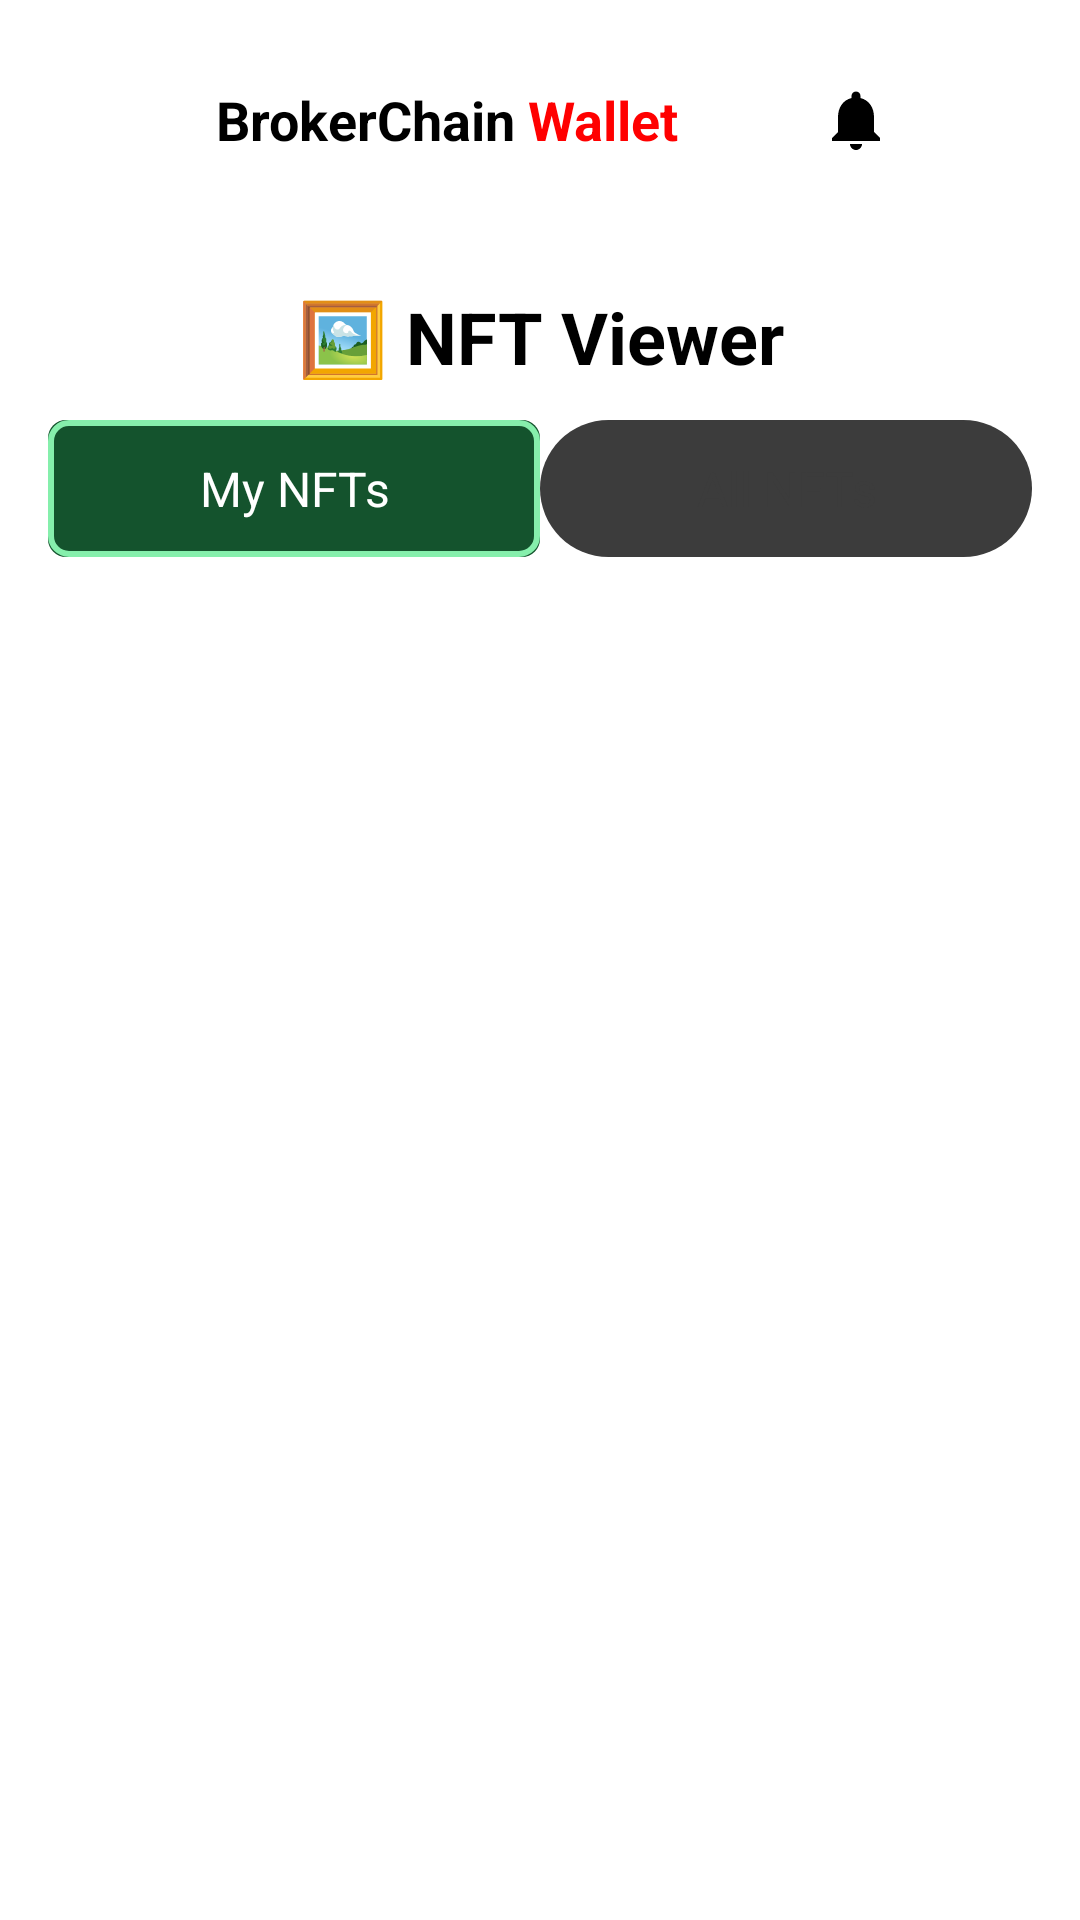

This screen was rendered from an Android layout file. Write that file and the resources it references.
<!-- AndroidManifest.xml: application theme Theme.BrokerFi -->
<!-- res/layout/activity_nft_view.xml -->
<?xml version="1.0" encoding="utf-8"?>
<LinearLayout xmlns:android="http://schemas.android.com/apk/res/android"
    android:layout_width="match_parent"
    android:layout_height="match_parent"
    android:orientation="vertical"
    android:background="@color/white">

    <include layout="@layout/topbar" />

    <RelativeLayout
        android:layout_width="match_parent"
        android:layout_height="match_parent"
        android:layout_below="@id/action_bar">

        
        <TextView
            android:layout_width="match_parent"
            android:layout_height="wrap_content"
            android:layout_margin="16dp"
            android:text="@string/activity_nft_view_title"
            android:textSize="24sp"
            android:textStyle="bold"
            android:textColor="@color/black"
            android:gravity="center" />

        
        <LinearLayout
            android:layout_width="match_parent"
            android:layout_height="wrap_content"
            android:layout_marginTop="60dp"
            android:layout_marginHorizontal="16dp"
            android:orientation="horizontal">

            <TextView
                android:id="@+id/myNFTsButton"
                android:layout_width="0dp"
                android:layout_height="wrap_content"
                android:layout_weight="1"
                android:text="@string/activity_nft_view_my_nfts"
                android:textSize="16sp"
                android:textColor="@color/white"
                android:background="@drawable/custom_green_background"
                android:gravity="center"
                android:padding="12dp"
                android:clickable="true" />

            <TextView
                android:id="@+id/allNFTsButton"
                android:layout_width="0dp"
                android:layout_height="wrap_content"
                android:layout_weight="1"
                android:text="@string/activity_nft_view_all_nfts"
                android:textSize="16sp"
                android:textColor="@color/grey_60"
                android:background="@drawable/custom_button_bg_gray"
                android:gravity="center"
                android:padding="12dp"
                android:clickable="true" />

        </LinearLayout>

        
        <TextView
            android:id="@+id/loadingText"
            android:layout_width="wrap_content"
            android:layout_height="wrap_content"
            android:layout_centerInParent="true"
            android:text="@string/activity_nft_view_loading"
            android:textSize="16sp"
            android:textColor="@color/grey_60"
            android:visibility="gone" />

        
        <TextView
            android:id="@+id/errorText"
            android:layout_width="wrap_content"
            android:layout_height="wrap_content"
            android:layout_centerInParent="true"
            android:text="@string/activity_nft_view_load_failed"
            android:textSize="16sp"
            android:textColor="@color/red_127"
            android:visibility="gone" />

        
        <androidx.recyclerview.widget.RecyclerView
            android:id="@+id/recyclerView"
            android:layout_width="match_parent"
            android:layout_height="match_parent"
            android:layout_marginTop="120dp"
            android:padding="16dp"
            android:visibility="gone" />

    </RelativeLayout>

</LinearLayout>
<!-- res/layout/topbar.xml (included above) -->
<?xml version="1.0" encoding="utf-8"?>
<RelativeLayout xmlns:android="http://schemas.android.com/apk/res/android"
    android:id="@+id/action_bar"
    android:layout_width="match_parent"
    android:layout_height="wrap_content"
    android:orientation="horizontal"
    android:padding="16dp">

    <ImageView
        android:id="@+id/dashedBorderView"
        android:layout_width="48dp"
        android:layout_height="48dp"
        android:layout_marginRight="8dp"

        android:src="@drawable/logo4" />








    <TextView
        android:id="@+id/brokerTextview"
        android:layout_width="wrap_content"
        android:layout_height="wrap_content"
        android:layout_centerVertical="true"
        android:layout_toRightOf="@+id/dashedBorderView"
        android:text="@string/topbar_brokerchain"
        android:textColor="#000000"
        android:textSize="18sp"
        android:textStyle="bold" />

    <TextView
        android:id="@+id/brokerTextview1"
        android:layout_width="wrap_content"
        android:layout_height="wrap_content"
        android:layout_centerVertical="true"
        android:layout_toRightOf="@+id/brokerTextview"
        android:text="@string/topbar_wallet_spaced"
        android:textColor="#FF0000"
        android:textSize="18sp"
        android:textStyle="bold" />
    <TextView
        android:layout_width="wrap_content"
        android:layout_height="wrap_content"
        android:layout_centerVertical="true"
        android:layout_toRightOf="@+id/brokerTextview1"
        android:text=""
        android:textColor="#000000"
        android:textSize="18sp"
        android:textStyle="bold" />
    
















    <ImageView
        android:id="@+id/notificationBtn"
        android:layout_width="wrap_content"
        android:layout_height="wrap_content"
        android:layout_centerVertical="true"
        android:layout_toEndOf="@+id/brokerTextview1"
        android:layout_toStartOf="@+id/menu"
        android:padding="8dp"
        android:src="@drawable/notifications_vector"
        android:background="?android:attr/selectableItemBackground"
        android:contentDescription="@string/topbar_content_desc_notifications"
        android:layout_marginStart="8dp"
        android:layout_marginEnd="8dp"
        android:clickable="true" />

    <ImageView
        android:id="@+id/menu"
        android:layout_width="wrap_content"
        android:layout_height="wrap_content"
        android:layout_centerVertical="true"
        android:layout_alignParentRight="true"
        android:contentDescription="@string/topbar_content_desc_menu"

        android:src="@drawable/action_menu_30" />


</RelativeLayout>
<!-- resources referenced by this layout -->
<resources>
  <color name="black">#FF000000</color>
  <color name="grey_60">#3C3C3C</color>
  <color name="red_127">#7F1D1D</color>
  <color name="white">#FFFFFFFF</color>
  <!-- drawable custom_button_bg_gray (drawable) -->
  <?xml version="1.0" encoding="utf-8"?>
  <selector xmlns:android="http://schemas.android.com/apk/res/android">
      <item android:state_pressed="true">
          <shape>
              <solid android:color="#e5e7eb" /> 
              <corners android:radius="24dp" /> 
          </shape>
      </item>
      <item>
          <shape>
              <solid android:color="#3C3C3C" /> 
              <corners android:radius="24dp" /> 
          </shape>
      </item>
  
  </selector>
  <!-- drawable custom_green_background (drawable) -->
  <layer-list xmlns:android="http://schemas.android.com/apk/res/android">
      <item>
          <shape android:shape="rectangle">
              <solid android:color="@color/green_83" />
              <corners android:radius="6dp" />
          </shape>
      </item>
      <item> 
          <shape android:shape="rectangle">
              <stroke android:color="@color/green" android:width="2dp" />
              <corners android:radius="6dp" />
          </shape>
      </item>
  </layer-list>
  <!-- drawable dashed_border (drawable) -->
  <?xml version="1.0" encoding="utf-8"?>
  <layer-list xmlns:android="http://schemas.android.com/apk/res/android">
      <item android:left="2dp" android:right="2dp" android:top="2dp" android:bottom="2dp">
          <shape android:shape="rectangle">
              <solid android:color="#00FFFFFF" /> 
              <stroke
                  android:width="2dp"
                  android:color="#000000"
                  android:dashWidth="4dp"
                  android:dashGap="4dp" />
              <corners android:radius="4dp"/>
          </shape>
      </item>
  </layer-list>
  <!-- drawable notifications: png bitmap (drawable, 300 bytes) -->
  <!-- drawable notifications_vector (drawable) -->
  <vector xmlns:android="http://schemas.android.com/apk/res/android"
      android:width="24dp"
      android:height="24dp"
      android:viewportWidth="24"
      android:viewportHeight="24">
      <path
          android:fillColor="@android:color/black"
          android:pathData="M12,22c1.1,0 2,-0.9 2,-2h-4c0,1.1 0.9,2 2,2zm6,-6v-5c0,-3.07 -1.64,-5.64 -4.5,-6.32V4c0,-0.83 -0.67,-1.5 -1.5,-1.5s-1.5,0.67 -1.5,1.5v0.68C7.63,5.36 6,7.92 6,11v5l-2,2v1h16v-1l-2,-2z"/>
  </vector>
  <string name="activity_nft_view_all_nfts">All NFTs</string>
  <string name="activity_nft_view_load_failed">Load failed</string>
  <string name="activity_nft_view_loading">Loading…</string>
  <string name="activity_nft_view_my_nfts">My NFTs</string>
  <string name="activity_nft_view_title">🖼️ NFT Viewer</string>
  <string name="topbar_brokerchain">BrokerChain</string>
  <string name="topbar_content_desc_menu">menu</string>
  <string name="topbar_content_desc_notification">Notification</string>
  <string name="topbar_content_desc_notifications">Notifications</string>
  <string name="topbar_wallet_spaced">" Wallet"</string>
  <style name="Theme.BrokerFi" parent="Base.Theme.BrokerFi" />
  <color name="green_83">#14532D</color>
  <color name="green">#86EFAC</color>
  <style name="Base.Theme.BrokerFi" parent="Theme.AppCompat.DayNight.NoActionBar">
          <item name="android:windowTranslucentStatus">true</item>
          <item name="android:windowTranslucentNavigation">false</item>
          <item name="android:statusBarColor">@android:color/transparent</item>
          <item name="android:windowBackground">@android:color/white</item>
          
          
  
      </style>
</resources>
